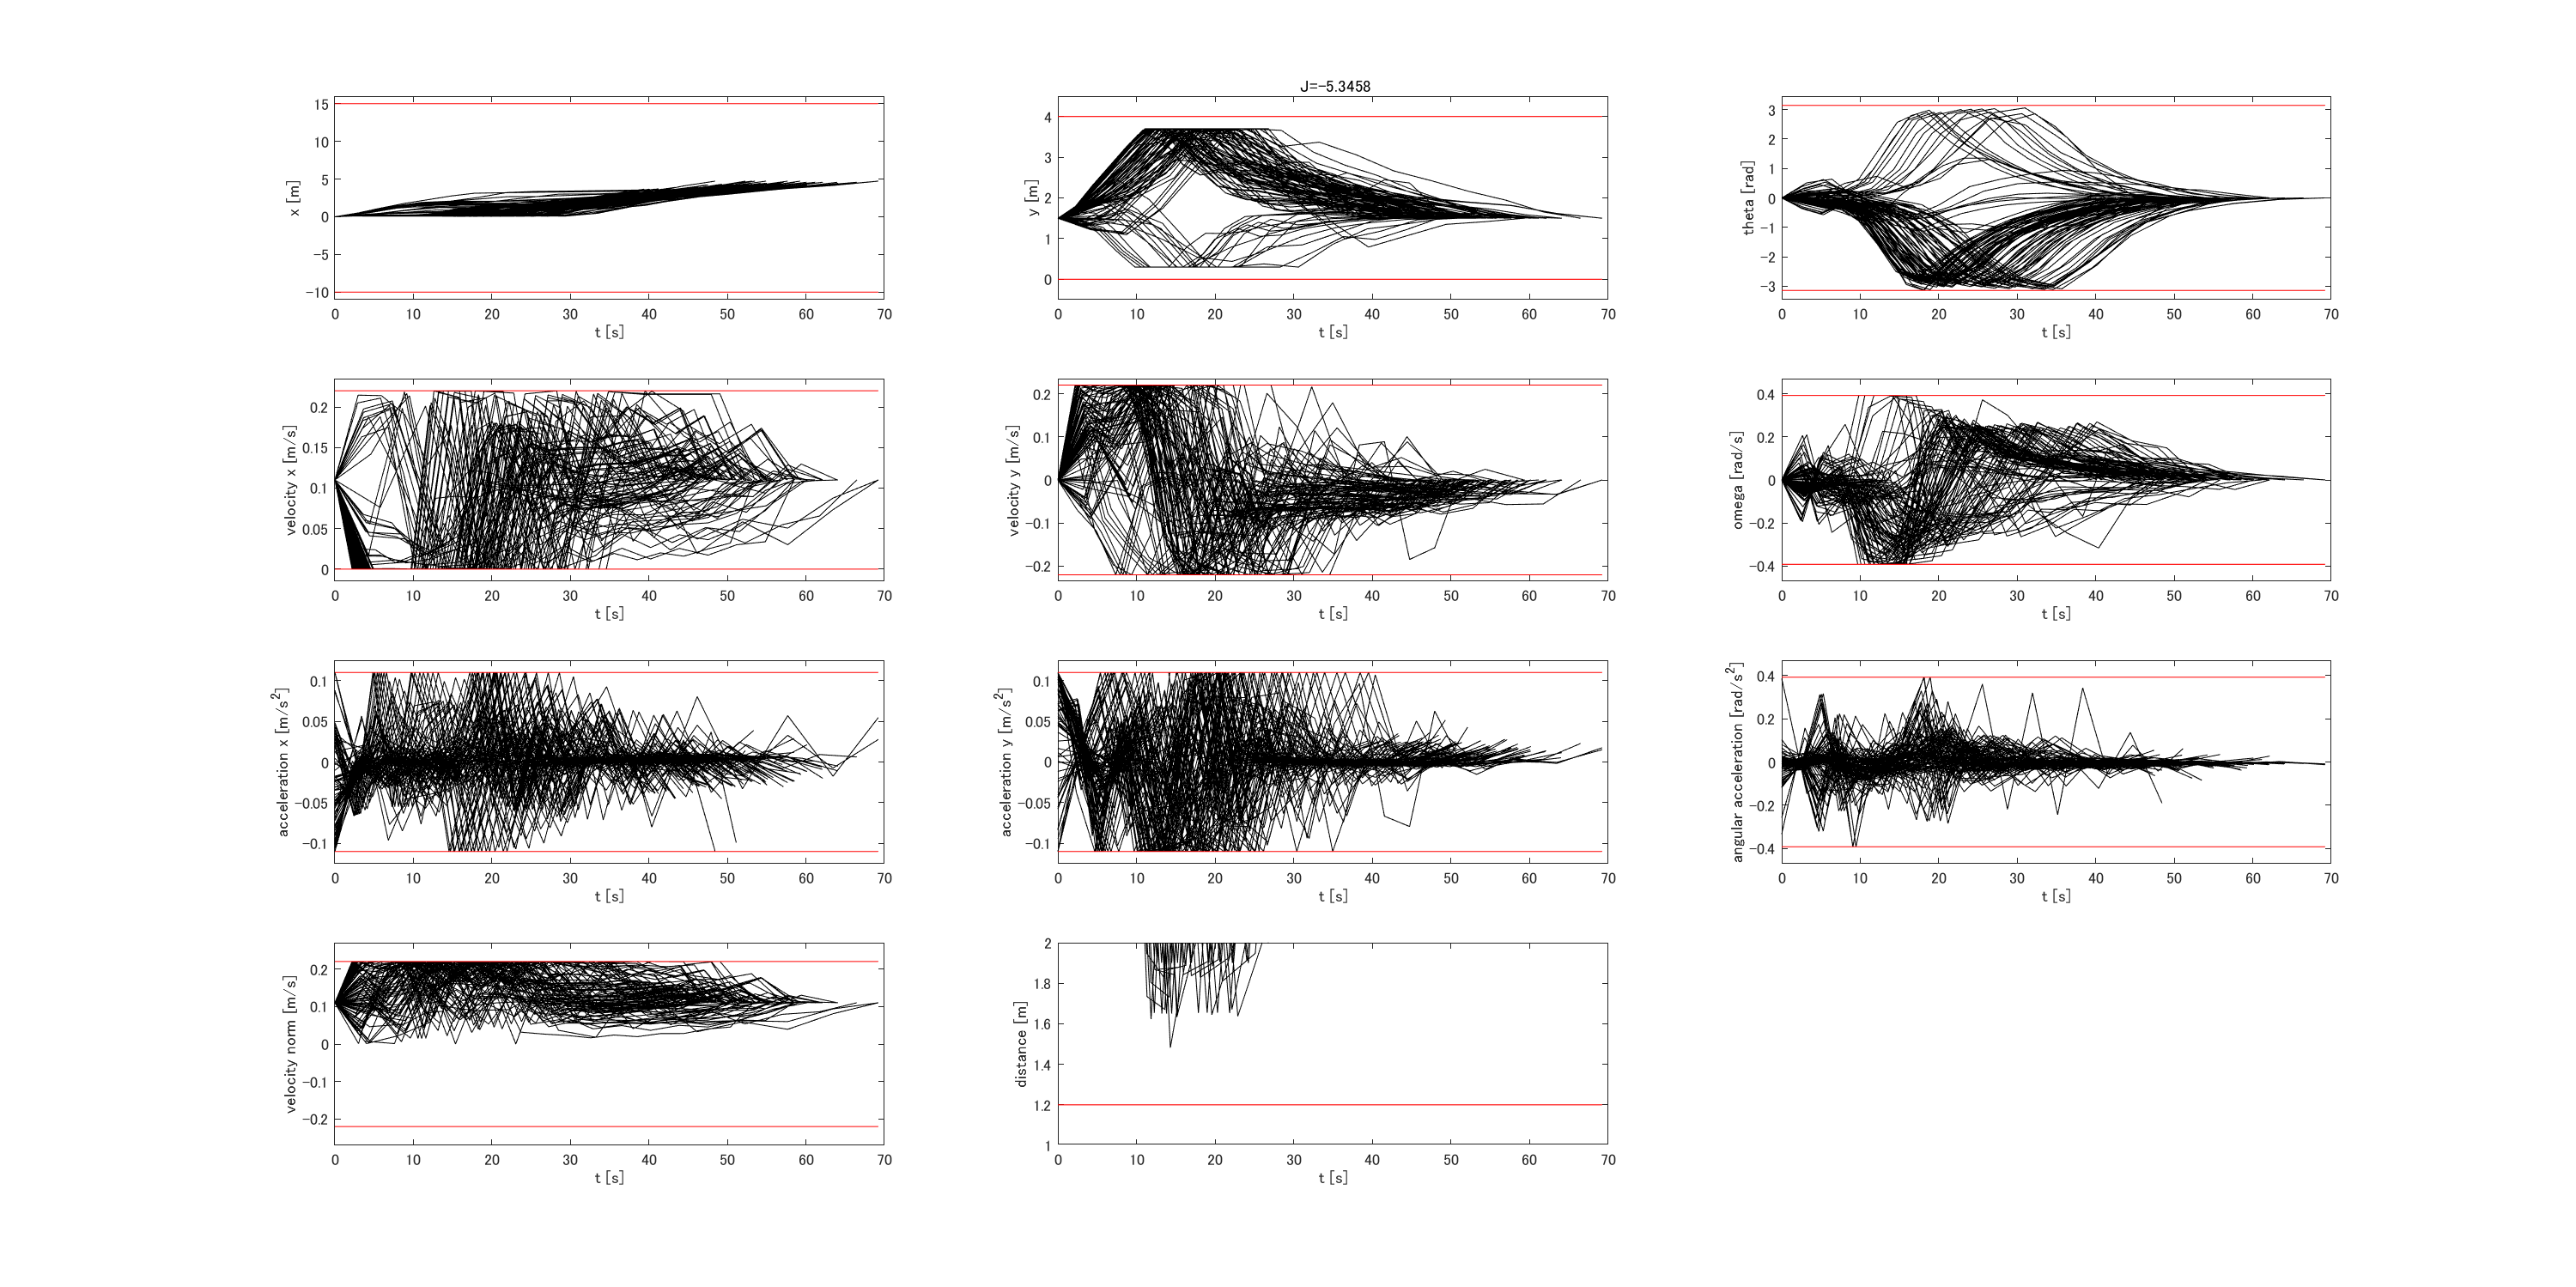

The table this chart was drawn from, first rows:
-10, 15, 0, 4, -3.14159265358979, 3.14159265358979, 0, 0.22, -0.22, 0.22, 0.22, -0.392699081698724, 0.392699081698724, -0.11, 0.11, -0.11, 0.11, -0.392699081698724, 0.392699081698724, 4.72394366197183, 1.5, 0, 0.11, 0
-10, 15, 0, 4, -3.142, 3.142, 0, 0.22, -0.22, 0.22, 0.22, -0.3927, 0.3927, -0.11, 0.11, -0.11, 0.11, -0.3927, 0.3927, 4.571, 1.5, 0, 0.11, 0
-10, 15, 0, 4, -3.142, 3.142, 0, 0.22, -0.22, 0.22, 0.22, -0.3927, 0.3927, -0.11, 0.11, -0.11, 0.11, -0.3927, 0.3927, 4.437, 1.5, 0, 0.11, 0
-10, 15, 0, 4, -3.142, 3.142, 0, 0.22, -0.22, 0.22, 0.22, -0.3927, 0.3927, -0.11, 0.11, -0.11, 0.11, -0.3927, 0.3927, 4.319, 1.5, 0, 0.11, 0
-10, 15, 0, 4, -3.142, 3.142, 0, 0.22, -0.22, 0.22, 0.22, -0.3927, 0.3927, -0.11, 0.11, -0.11, 0.11, -0.3927, 0.3927, 4.213, 1.5, 0, 0.11, 0
-10, 15, 0, 4, -3.142, 3.142, 0, 0.22, -0.22, 0.22, 0.22, -0.3927, 0.3927, -0.11, 0.11, -0.11, 0.11, -0.3927, 0.3927, 4.119, 1.5, 0, 0.11, 0
-10, 15, 0, 4, -3.142, 3.142, 0, 0.22, -0.22, 0.22, 0.22, -0.3927, 0.3927, -0.11, 0.11, -0.11, 0.11, -0.3927, 0.3927, 4.034, 1.5, 0, 0.11, 0
-10, 15, 0, 4, -3.142, 3.142, 0, 0.22, -0.22, 0.22, 0.22, -0.3927, 0.3927, -0.11, 0.11, -0.11, 0.11, -0.3927, 0.3927, 3.957, 1.5, 0, 0.11, 0
-10, 15, 0, 4, -3.142, 3.142, 0, 0.22, -0.22, 0.22, 0.22, -0.3927, 0.3927, -0.11, 0.11, -0.11, 0.11, -0.3927, 0.3927, 3.886, 1.5, 0, 0.11, 0
-10, 15, 0, 4, -3.142, 3.142, 0, 0.22, -0.22, 0.22, 0.22, -0.3927, 0.3927, -0.11, 0.11, -0.11, 0.11, -0.3927, 0.3927, 3.822, 1.5, 0, 0.11, 0
-10, 15, 0, 4, -3.142, 3.142, 0, 0.22, -0.22, 0.22, 0.22, -0.3927, 0.3927, -0.11, 0.11, -0.11, 0.11, -0.3927, 0.3927, 3.764, 1.5, 0, 0.11, 0
-10, 15, 0, 4, -3.142, 3.142, 0, 0.22, -0.22, 0.22, 0.22, -0.3927, 0.3927, -0.11, 0.11, -0.11, 0.11, -0.3927, 0.3927, 3.71, 1.5, 0, 0.11, 0
-10, 15, 0, 4, -3.142, 3.142, 0, 0.22, -0.22, 0.22, 0.22, -0.3927, 0.3927, -0.11, 0.11, -0.11, 0.11, -0.3927, 0.3927, 3.66, 1.5, 0, 0.11, 0
-10, 15, 0, 4, -3.142, 3.142, 0, 0.22, -0.22, 0.22, 0.22, -0.3927, 0.3927, -0.11, 0.11, -0.11, 0.11, -0.3927, 0.3927, 4.724, 1.5, 0, 0.11, 0
-10, 15, 0, 4, -3.142, 3.142, 0, 0.22, -0.22, 0.22, 0.22, -0.3927, 0.3927, -0.11, 0.11, -0.11, 0.11, -0.3927, 0.3927, 4.571, 1.5, 0, 0.11, 0
-10, 15, 0, 4, -3.142, 3.142, 0, 0.22, -0.22, 0.22, 0.22, -0.3927, 0.3927, -0.11, 0.11, -0.11, 0.11, -0.3927, 0.3927, 4.437, 1.5, 0, 0.11, 0
-10, 15, 0, 4, -3.142, 3.142, 0, 0.22, -0.22, 0.22, 0.22, -0.3927, 0.3927, -0.11, 0.11, -0.11, 0.11, -0.3927, 0.3927, 4.319, 1.5, 0, 0.11, 0
-10, 15, 0, 4, -3.142, 3.142, 0, 0.22, -0.22, 0.22, 0.22, -0.3927, 0.3927, -0.11, 0.11, -0.11, 0.11, -0.3927, 0.3927, 4.213, 1.5, 0, 0.11, 0
-10, 15, 0, 4, -3.142, 3.142, 0, 0.22, -0.22, 0.22, 0.22, -0.3927, 0.3927, -0.11, 0.11, -0.11, 0.11, -0.3927, 0.3927, 4.119, 1.5, 0, 0.11, 0
-10, 15, 0, 4, -3.142, 3.142, 0, 0.22, -0.22, 0.22, 0.22, -0.3927, 0.3927, -0.11, 0.11, -0.11, 0.11, -0.3927, 0.3927, 4.034, 1.5, 0, 0.11, 0
-10, 15, 0, 4, -3.142, 3.142, 0, 0.22, -0.22, 0.22, 0.22, -0.3927, 0.3927, -0.11, 0.11, -0.11, 0.11, -0.3927, 0.3927, 3.957, 1.5, 0, 0.11, 0
-10, 15, 0, 4, -3.142, 3.142, 0, 0.22, -0.22, 0.22, 0.22, -0.3927, 0.3927, -0.11, 0.11, -0.11, 0.11, -0.3927, 0.3927, 3.886, 1.5, 0, 0.11, 0
-10, 15, 0, 4, -3.142, 3.142, 0, 0.22, -0.22, 0.22, 0.22, -0.3927, 0.3927, -0.11, 0.11, -0.11, 0.11, -0.3927, 0.3927, 3.822, 1.5, 0, 0.11, 0
-10, 15, 0, 4, -3.142, 3.142, 0, 0.22, -0.22, 0.22, 0.22, -0.3927, 0.3927, -0.11, 0.11, -0.11, 0.11, -0.3927, 0.3927, 3.764, 1.5, 0, 0.11, 0
-10, 15, 0, 4, -3.142, 3.142, 0, 0.22, -0.22, 0.22, 0.22, -0.3927, 0.3927, -0.11, 0.11, -0.11, 0.11, -0.3927, 0.3927, 3.71, 1.5, 0, 0.11, 0
-10, 15, 0, 4, -3.142, 3.142, 0, 0.22, -0.22, 0.22, 0.22, -0.3927, 0.3927, -0.11, 0.11, -0.11, 0.11, -0.3927, 0.3927, 3.66, 1.5, 0, 0.11, 0
-10, 15, 0, 4, -3.142, 3.142, 0, 0.22, -0.22, 0.22, 0.22, -0.3927, 0.3927, -0.11, 0.11, -0.11, 0.11, -0.3927, 0.3927, 4.724, 1.5, 0, 0.11, 0
-10, 15, 0, 4, -3.142, 3.142, 0, 0.22, -0.22, 0.22, 0.22, -0.3927, 0.3927, -0.11, 0.11, -0.11, 0.11, -0.3927, 0.3927, 4.571, 1.5, 0, 0.11, 0
-10, 15, 0, 4, -3.142, 3.142, 0, 0.22, -0.22, 0.22, 0.22, -0.3927, 0.3927, -0.11, 0.11, -0.11, 0.11, -0.3927, 0.3927, 4.437, 1.5, 0, 0.11, 0
-10, 15, 0, 4, -3.142, 3.142, 0, 0.22, -0.22, 0.22, 0.22, -0.3927, 0.3927, -0.11, 0.11, -0.11, 0.11, -0.3927, 0.3927, 4.319, 1.5, 0, 0.11, 0
-10, 15, 0, 4, -3.142, 3.142, 0, 0.22, -0.22, 0.22, 0.22, -0.3927, 0.3927, -0.11, 0.11, -0.11, 0.11, -0.3927, 0.3927, 4.213, 1.5, 0, 0.11, 0
-10, 15, 0, 4, -3.142, 3.142, 0, 0.22, -0.22, 0.22, 0.22, -0.3927, 0.3927, -0.11, 0.11, -0.11, 0.11, -0.3927, 0.3927, 4.119, 1.5, 0, 0.11, 0
-10, 15, 0, 4, -3.142, 3.142, 0, 0.22, -0.22, 0.22, 0.22, -0.3927, 0.3927, -0.11, 0.11, -0.11, 0.11, -0.3927, 0.3927, 4.034, 1.5, 0, 0.11, 0
-10, 15, 0, 4, -3.142, 3.142, 0, 0.22, -0.22, 0.22, 0.22, -0.3927, 0.3927, -0.11, 0.11, -0.11, 0.11, -0.3927, 0.3927, 3.957, 1.5, 0, 0.11, 0
-10, 15, 0, 4, -3.142, 3.142, 0, 0.22, -0.22, 0.22, 0.22, -0.3927, 0.3927, -0.11, 0.11, -0.11, 0.11, -0.3927, 0.3927, 3.886, 1.5, 0, 0.11, 0
-10, 15, 0, 4, -3.142, 3.142, 0, 0.22, -0.22, 0.22, 0.22, -0.3927, 0.3927, -0.11, 0.11, -0.11, 0.11, -0.3927, 0.3927, 3.822, 1.5, 0, 0.11, 0
-10, 15, 0, 4, -3.142, 3.142, 0, 0.22, -0.22, 0.22, 0.22, -0.3927, 0.3927, -0.11, 0.11, -0.11, 0.11, -0.3927, 0.3927, 3.764, 1.5, 0, 0.11, 0
-10, 15, 0, 4, -3.142, 3.142, 0, 0.22, -0.22, 0.22, 0.22, -0.3927, 0.3927, -0.11, 0.11, -0.11, 0.11, -0.3927, 0.3927, 3.71, 1.5, 0, 0.11, 0
-10, 15, 0, 4, -3.142, 3.142, 0, 0.22, -0.22, 0.22, 0.22, -0.3927, 0.3927, -0.11, 0.11, -0.11, 0.11, -0.3927, 0.3927, 3.66, 1.5, 0, 0.11, 0
-10, 15, 0, 4, -3.142, 3.142, 0, 0.22, -0.22, 0.22, 0.22, -0.3927, 0.3927, -0.11, 0.11, -0.11, 0.11, -0.3927, 0.3927, 4.724, 1.5, 0, 0.11, 0
-10, 15, 0, 4, -3.142, 3.142, 0, 0.22, -0.22, 0.22, 0.22, -0.3927, 0.3927, -0.11, 0.11, -0.11, 0.11, -0.3927, 0.3927, 4.571, 1.5, 0, 0.11, 0
-10, 15, 0, 4, -3.142, 3.142, 0, 0.22, -0.22, 0.22, 0.22, -0.3927, 0.3927, -0.11, 0.11, -0.11, 0.11, -0.3927, 0.3927, 4.437, 1.5, 0, 0.11, 0
-10, 15, 0, 4, -3.142, 3.142, 0, 0.22, -0.22, 0.22, 0.22, -0.3927, 0.3927, -0.11, 0.11, -0.11, 0.11, -0.3927, 0.3927, 4.319, 1.5, 0, 0.11, 0
-10, 15, 0, 4, -3.142, 3.142, 0, 0.22, -0.22, 0.22, 0.22, -0.3927, 0.3927, -0.11, 0.11, -0.11, 0.11, -0.3927, 0.3927, 4.213, 1.5, 0, 0.11, 0
-10, 15, 0, 4, -3.142, 3.142, 0, 0.22, -0.22, 0.22, 0.22, -0.3927, 0.3927, -0.11, 0.11, -0.11, 0.11, -0.3927, 0.3927, 4.119, 1.5, 0, 0.11, 0
-10, 15, 0, 4, -3.142, 3.142, 0, 0.22, -0.22, 0.22, 0.22, -0.3927, 0.3927, -0.11, 0.11, -0.11, 0.11, -0.3927, 0.3927, 4.034, 1.5, 0, 0.11, 0
-10, 15, 0, 4, -3.142, 3.142, 0, 0.22, -0.22, 0.22, 0.22, -0.3927, 0.3927, -0.11, 0.11, -0.11, 0.11, -0.3927, 0.3927, 3.957, 1.5, 0, 0.11, 0
-10, 15, 0, 4, -3.142, 3.142, 0, 0.22, -0.22, 0.22, 0.22, -0.3927, 0.3927, -0.11, 0.11, -0.11, 0.11, -0.3927, 0.3927, 3.886, 1.5, 0, 0.11, 0
-10, 15, 0, 4, -3.142, 3.142, 0, 0.22, -0.22, 0.22, 0.22, -0.3927, 0.3927, -0.11, 0.11, -0.11, 0.11, -0.3927, 0.3927, 3.822, 1.5, 0, 0.11, 0
-10, 15, 0, 4, -3.142, 3.142, 0, 0.22, -0.22, 0.22, 0.22, -0.3927, 0.3927, -0.11, 0.11, -0.11, 0.11, -0.3927, 0.3927, 3.764, 1.5, 0, 0.11, 0
-10, 15, 0, 4, -3.142, 3.142, 0, 0.22, -0.22, 0.22, 0.22, -0.3927, 0.3927, -0.11, 0.11, -0.11, 0.11, -0.3927, 0.3927, 3.71, 1.5, 0, 0.11, 0
-10, 15, 0, 4, -3.142, 3.142, 0, 0.22, -0.22, 0.22, 0.22, -0.3927, 0.3927, -0.11, 0.11, -0.11, 0.11, -0.3927, 0.3927, 3.66, 1.5, 0, 0.11, 0
-10, 15, 0, 4, -3.142, 3.142, 0, 0.22, -0.22, 0.22, 0.22, -0.3927, 0.3927, -0.11, 0.11, -0.11, 0.11, -0.3927, 0.3927, 4.724, 1.5, 0, 0.11, 0
-10, 15, 0, 4, -3.142, 3.142, 0, 0.22, -0.22, 0.22, 0.22, -0.3927, 0.3927, -0.11, 0.11, -0.11, 0.11, -0.3927, 0.3927, 4.571, 1.5, 0, 0.11, 0
-10, 15, 0, 4, -3.142, 3.142, 0, 0.22, -0.22, 0.22, 0.22, -0.3927, 0.3927, -0.11, 0.11, -0.11, 0.11, -0.3927, 0.3927, 4.437, 1.5, 0, 0.11, 0
-10, 15, 0, 4, -3.142, 3.142, 0, 0.22, -0.22, 0.22, 0.22, -0.3927, 0.3927, -0.11, 0.11, -0.11, 0.11, -0.3927, 0.3927, 4.319, 1.5, 0, 0.11, 0
-10, 15, 0, 4, -3.142, 3.142, 0, 0.22, -0.22, 0.22, 0.22, -0.3927, 0.3927, -0.11, 0.11, -0.11, 0.11, -0.3927, 0.3927, 4.213, 1.5, 0, 0.11, 0
-10, 15, 0, 4, -3.142, 3.142, 0, 0.22, -0.22, 0.22, 0.22, -0.3927, 0.3927, -0.11, 0.11, -0.11, 0.11, -0.3927, 0.3927, 4.119, 1.5, 0, 0.11, 0
-10, 15, 0, 4, -3.142, 3.142, 0, 0.22, -0.22, 0.22, 0.22, -0.3927, 0.3927, -0.11, 0.11, -0.11, 0.11, -0.3927, 0.3927, 4.034, 1.5, 0, 0.11, 0
-10, 15, 0, 4, -3.142, 3.142, 0, 0.22, -0.22, 0.22, 0.22, -0.3927, 0.3927, -0.11, 0.11, -0.11, 0.11, -0.3927, 0.3927, 3.957, 1.5, 0, 0.11, 0
-10, 15, 0, 4, -3.142, 3.142, 0, 0.22, -0.22, 0.22, 0.22, -0.3927, 0.3927, -0.11, 0.11, -0.11, 0.11, -0.3927, 0.3927, 3.886, 1.5, 0, 0.11, 0
... 45 more rows
